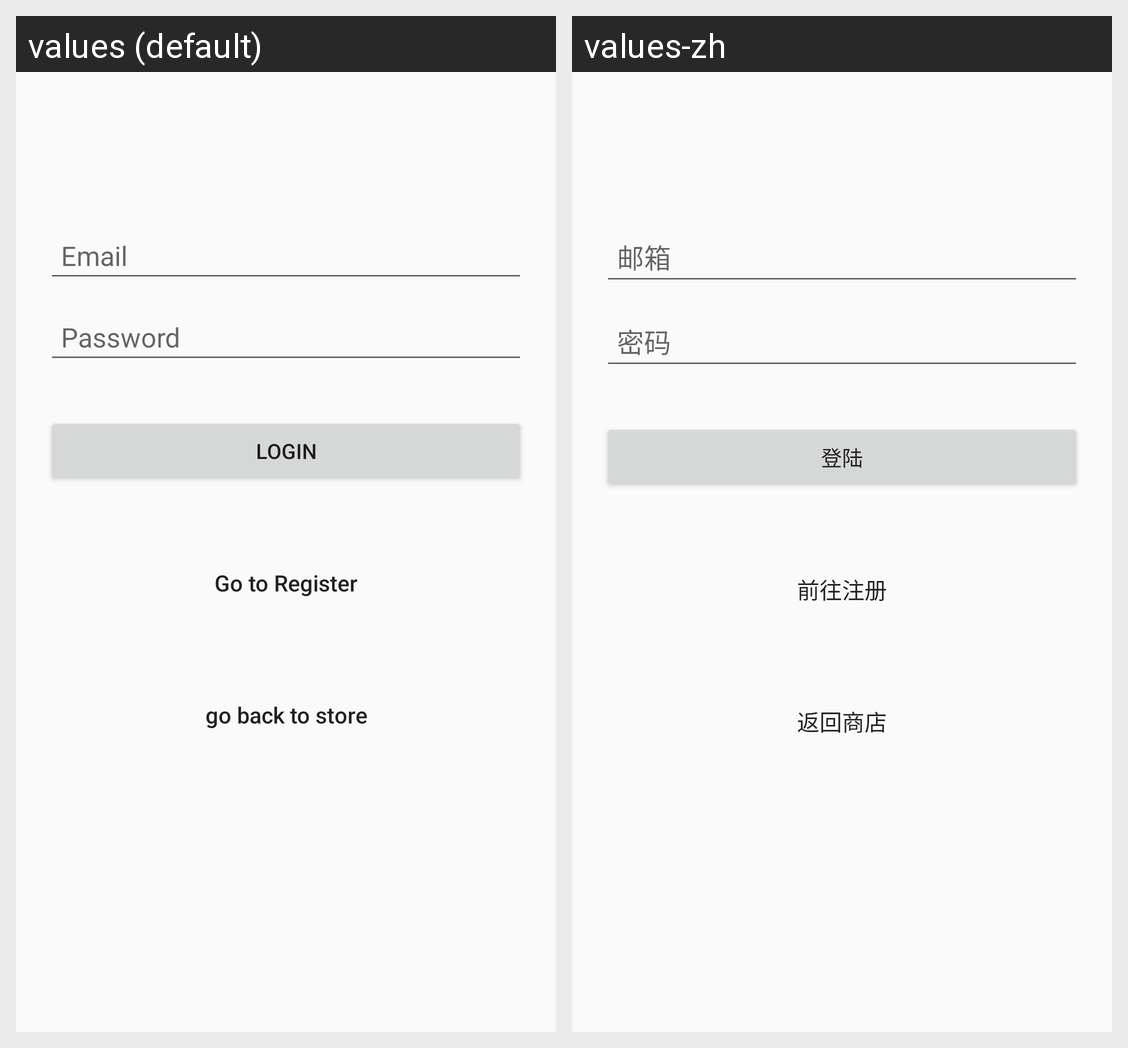

Locale-by-locale string values for the Android screen shown in this grid:
Android screen res/layout/log_in.xml rendered under 2 locales, left to right: values (default), values-zh. Device: Nexus 5 (rendered at 1080×1920; each locale shown at half size, 540×960, under a caption strip naming it); theme AppTheme.
Strings drawn on this screen, with the default value and each locale's value (text and hints the layout hard-codes, and strings that could not be matched under every locale, appear in the picture but are not listed):

hint_email
  values: Email
  values-zh: 邮箱

hint_password
  values: Password
  values-zh: 密码

btn_login
  values: Login
  values-zh: 登陆

goToRegister
  values: Go to Register
  values-zh: 前往注册

btn_link_to_store
  values: go back to store
  values-zh: 返回商店
